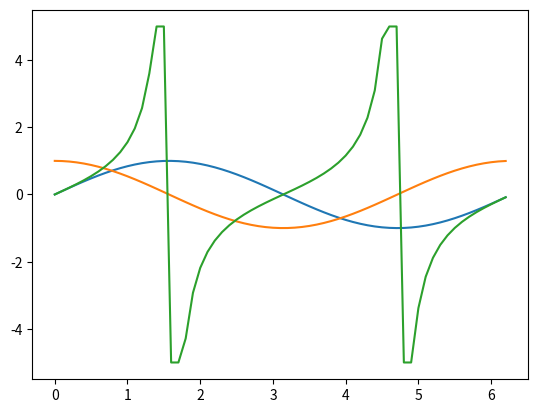

Recreate this plot in Python.
#!/usr/bin/env python
# coding: utf-8

# In[1]:


import matplotlib.pyplot as plt
import numpy as np


# In[15]:


X = np.arange(0,2*np.pi,0.1)
Y = np.sin(X) #add
Z = np.cos(X)
b = 5 # cutoff for the tan graph. Otherwise, the y axis is much too big.
T = [min(b, max(-b, np.tan(x))) for x in X]


# In[16]:


plt.plot(X,Y,X,Z,X,T)
plt.show()


# In[ ]:




